Photos from the image-classification dataset "actual_training_testing_data" in the GitHub repository rdk004/CNN_WBC_Classifier. Its 8 classes are: basophil, eosinophil, erythroblast, immature granulocyte, lymphocyte, monocyte, neutrophil, thrombocyte.

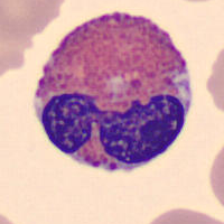
Label: eosinophil

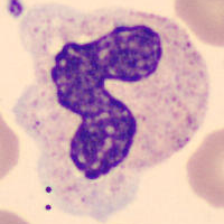
Label: neutrophil

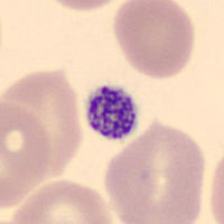
Label: thrombocyte

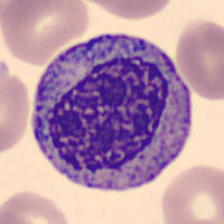
Label: immature granulocyte

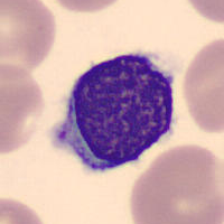
Label: lymphocyte

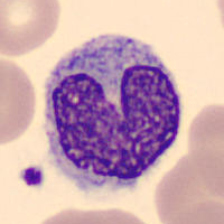
Label: monocyte
